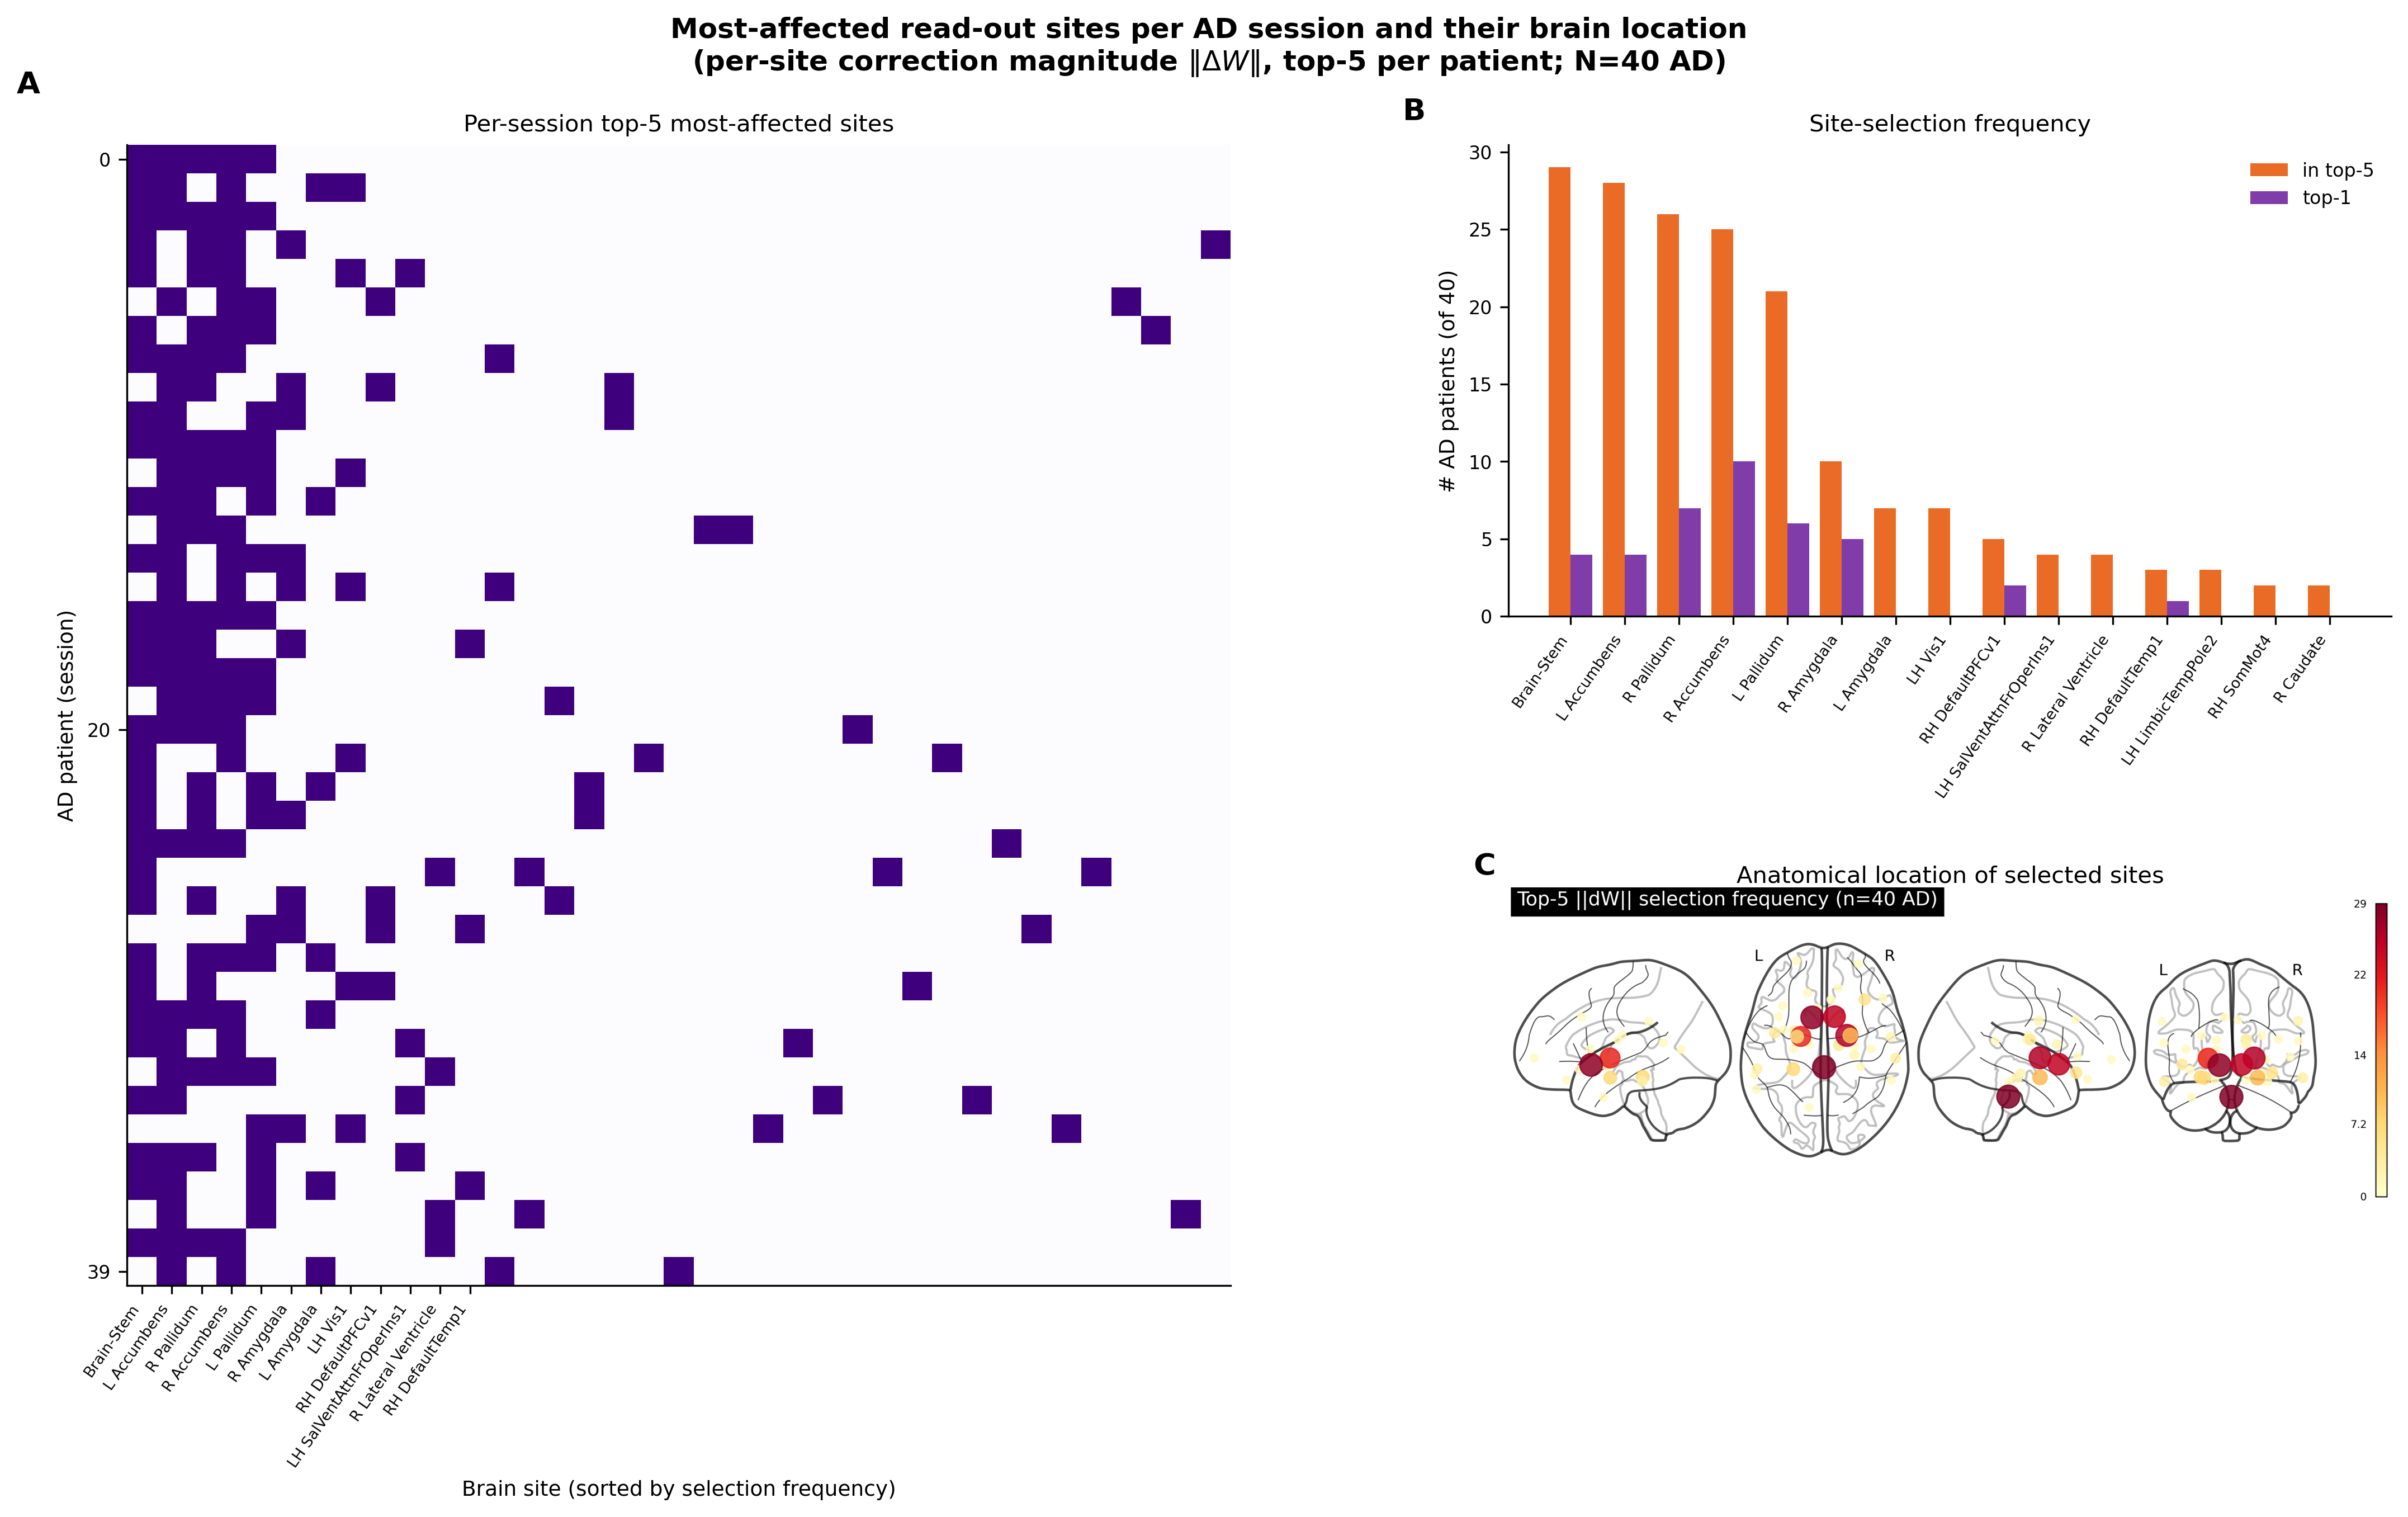

This figure's Python source:
"""
figure5_topsites.py
===================
Figure 5 — per-session most-affected read-out sites, and their brain location.

For each AD patient, the per-site correction magnitude is the column norm of
dW = W_CC_mean - W_AD.  We show:
  A  per-session top-5 site membership matrix (AD patients x 121 sites)
  B  site-selection frequency (how many AD patients have each site in top-5/top-1)
  C  glass-brain markers at the selected parcels, sized/coloured by frequency

Reuses the same reservoir / W-fit (seeds, sigma) as figure4_sites so the sites
match.  MNI parcel coordinates are loaded from ../pert_sites_data.npz.

Saves: figure5_topsites.{png,pdf}  and  figure5_brain.{png,pdf}
"""
import os, sys
sys.path.insert(0, "..")
import numpy as np
import matplotlib
matplotlib.use("Agg")
import matplotlib.pyplot as plt
import matplotlib.gridspec as gridspec
from matplotlib.image import imread
from tqdm import tqdm
import warnings; warnings.filterwarnings("ignore")

from res import RESERVOIRE_SIMPLE

plt.rcParams.update({
    "font.family": "sans-serif", "font.size": 9,
    "axes.labelsize": 9, "axes.titlesize": 10,
    "xtick.labelsize": 8, "ytick.labelsize": 8,
    "legend.fontsize": 8, "figure.dpi": 300, "savefig.dpi": 300,
    "axes.spines.top": False, "axes.spines.right": False,
})

# ── parameters (match pert_sites_stimulation.py) ──────────────────────────────
RNG_SEED   = 42
N_CC_SAMP  = 40
N_SITES    = 121
N_PC_MODEL = 50
TIMES_SKIP = 10
ff         = 0.1
N_HIDDEN   = 2000
SIGMA      = 0.05
SR         = 0.95
TS_ROOT    = "../timeseries"
TOPK       = 5

# ── parcel labels ─────────────────────────────────────────────────────────────
def load_labels(path="../timeseries/parcel_labels.txt"):
    lab = {}
    with open(path) as f:
        for line in f:
            parts = line.split(None, 1)
            if len(parts) == 2 and parts[0].strip().isdigit():
                lab[int(parts[0]) - 1] = parts[1].strip()
    return lab

def short_label(name):
    if name is None:
        return "?"
    # subcortical Harvard-Oxford names: "Left Putamen" -> "L Putamen"
    name = name.replace("Left ", "L ").replace("Right ", "R ")
    # Schaefer: "7Networks_LH_Vis_1" -> "LH Vis1"
    if name.startswith("7Networks_"):
        p = name.replace("7Networks_", "").split("_")
        return (p[0] + " " + "".join(p[1:])) if len(p) > 1 else p[0]
    return name

labels = load_labels()

# ── data loading (identical sampling to pert_sites) ───────────────────────────
print("Loading data ...")
rng = np.random.default_rng(RNG_SEED)
signals, labels_raw, pid_raw = [], [], []
for subfolder, label in [("CN", "CC"), ("AD", "AD")]:
    folder = os.path.join(TS_ROOT, subfolder)
    files  = sorted(f for f in os.listdir(folder) if f.endswith(".npy"))
    if label == "CC":
        files = list(rng.choice(files, size=min(N_CC_SAMP, len(files)),
                                replace=False))
    for fname in files:
        arr = np.load(os.path.join(folder, fname)).T
        if arr.shape[1] == N_SITES and arr.shape[0] >= 139:
            signals.append(arr.T)
            pid_raw.append(fname.split("_ses-")[0])
            labels_raw.append(0 if label == "CC" else 1)

pid_raw    = np.array(pid_raw)
labels_raw = np.array(labels_raw)
unique_pids    = np.unique(pid_raw)
patient_sids   = {pid: np.where(pid_raw == pid)[0] for pid in unique_pids}
patient_labels = np.array([labels_raw[patient_sids[pid][0]] for pid in unique_pids])
cc_pids = [unique_pids[i] for i in np.where(patient_labels == 0)[0]]
ad_pids = [unique_pids[i] for i in np.where(patient_labels == 1)[0]]
n_ad = len(ad_pids); n_cc = len(cc_pids)
print(f"  {len(unique_pids)} patients ({n_cc} CC, {n_ad} AD)")

# ── PCA + reservoir ───────────────────────────────────────────────────────────
print("Population PCA ...")
all_sig  = np.concatenate([s.T for s in signals], axis=0)
centered = all_sig - all_sig.mean(0)
evals, evecs = np.linalg.eigh(np.cov(centered.T))
ev50 = evecs[:, np.argsort(evals)[::-1]][:, :N_PC_MODEL]

print("Reservoir TF pass ...")
par = dict(tau_m_f=0.0005, tau_m_s=0.0005, N=N_HIDDEN,
           T=139, dt=0.005, sigma_input=0.01,
           shape=(N_HIDDEN, N_SITES, N_SITES, 139))
res = RESERVOIRE_SIMPLE(par)
res.J *= SR / max(abs(np.linalg.eigvals(res.J)))

first_idx = {pid: patient_sids[pid][0] for pid in unique_pids}
patX, patY = {}, {}
for pid in tqdm(unique_pids, desc="  TF"):
    s = signals[first_idx[pid]]; T_s = s.shape[1]
    tgt = (s.T @ ev50 @ ev50.T).T
    res.T = T_s; res.reset()
    X_raw = []
    for t in range(T_s - 1):
        res.step_rate(ff * tgt[:, t], sigma_dyn=0.)
        X_raw.append(res.X.copy())
    Xf = np.array(X_raw)[TIMES_SKIP:]
    patX[pid] = Xf
    patY[pid] = tgt[:, TIMES_SKIP:TIMES_SKIP + len(Xf)].T

print("W fitting ...")
rng_w = np.random.default_rng(RNG_SEED + 1)
pat_W = {}
for pid in tqdm(unique_pids, desc="  W-fit", leave=False):
    Xc = patX[pid]; Yc = patY[pid]
    pat_W[pid] = np.linalg.pinv(Xc + rng_w.normal(0, SIGMA, Xc.shape)) @ Yc
W_cc_mean = np.mean([pat_W[pid] for pid in cc_pids], axis=0)

# ── per-AD-patient site norms  ||dW[:, k]||  ──────────────────────────────────
norm_mat = np.zeros((n_ad, N_SITES))           # (n_ad, 121)
for pi, pid in enumerate(ad_pids):
    dW = W_cc_mean - pat_W[pid]
    norm_mat[pi] = np.linalg.norm(dW, axis=0)

# top-5 / top-1 membership per patient
top5_mask = np.zeros((n_ad, N_SITES), dtype=bool)
counts5   = np.zeros(N_SITES, dtype=int)
counts1   = np.zeros(N_SITES, dtype=int)
for pi in range(n_ad):
    order = np.argsort(norm_mat[pi])[::-1]
    top5_mask[pi, order[:TOPK]] = True
    counts5[order[:TOPK]] += 1
    counts1[order[0]]     += 1

order_freq = np.argsort(counts5)[::-1]          # sites by selection frequency
sel_sites  = order_freq[counts5[order_freq] > 0]
print(f"\nMost-selected sites (top-5 across {n_ad} AD patients):")
for s in order_freq[:8]:
    print(f"  site {s:3d}  {short_label(labels.get(s)):20s}  "
          f"top5={counts5[s]:2d}  top1={counts1[s]:2d}")

# ── MNI parcel coordinates (saved by pert_sites_stimulation.py) ───────────────
parcel_coords = np.load("../pert_sites_data.npz",
                        allow_pickle=True)["parcel_coords"]   # (121,3)

# ══════════════════════════════════════════════════════════════════════════════
# BRAIN RENDER (nilearn glass brain) — standalone, then embedded in panel C
# ══════════════════════════════════════════════════════════════════════════════
print("\nRendering glass brain ...")
from nilearn import plotting
sel = counts5 > 0
disp = plotting.plot_markers(
    node_values   = counts5[sel].astype(float),
    node_coords   = parcel_coords[sel],
    node_size     = 25 + 10 * counts5[sel],
    node_cmap     = "YlOrRd",
    node_vmin     = 0, node_vmax = float(counts5.max()),
    display_mode  = "lzry", alpha = 0.85, colorbar = True,
    title         = f"Top-5 ||dW|| selection frequency (n={n_ad} AD)")
disp.savefig("figure5_brain.png", dpi=300)
disp.savefig("figure5_brain.pdf")
disp.close()
print("Saved figure5_brain.png / .pdf")

# ══════════════════════════════════════════════════════════════════════════════
# COMPOSITE FIGURE 5
# ══════════════════════════════════════════════════════════════════════════════
print("Rendering composite figure ...")
fig = plt.figure(figsize=(15, 8.5), facecolor="white")
gs  = gridspec.GridSpec(2, 2, figure=fig, width_ratios=[1.25, 1.0],
                        height_ratios=[1.0, 1.0], hspace=0.42, wspace=0.28,
                        left=0.07, right=0.97, top=0.90, bottom=0.10)

def _tag(ax, t, x=-0.10, y=1.04):
    ax.text(x, y, t, transform=ax.transAxes, fontsize=13,
            fontweight="bold", va="bottom", ha="left")

# ── A: per-session top-5 membership matrix (sites sorted by frequency) ────────
ax_a = fig.add_subplot(gs[:, 0])
M = top5_mask[:, sel_sites].astype(float)        # (n_ad, n_selected)
ax_a.imshow(M, aspect="auto", cmap="Purples", interpolation="nearest",
            vmin=0, vmax=1)
ax_a.set_xlabel("Brain site (sorted by selection frequency)")
ax_a.set_ylabel("AD patient (session)")
ax_a.set_title(f"Per-session top-{TOPK} most-affected sites")
# label the leading site columns with anatomy
n_lab = min(12, len(sel_sites))
ax_a.set_xticks(range(n_lab))
ax_a.set_xticklabels([f"{short_label(labels.get(s))}"
                      for s in sel_sites[:n_lab]],
                     rotation=55, ha="right", fontsize=6.5)
ax_a.set_yticks([0, n_ad // 2, n_ad - 1])
_tag(ax_a, "A")

# ── B: selection-frequency bars (top-5 and top-1) ─────────────────────────────
ax_b = fig.add_subplot(gs[0, 1])
nb = min(15, len(sel_sites))
xs = np.arange(nb)
ax_b.bar(xs - 0.2, counts5[sel_sites[:nb]], 0.4, color="#E65100",
         alpha=0.85, label="in top-5")
ax_b.bar(xs + 0.2, counts1[sel_sites[:nb]], 0.4, color="#6A1B9A",
         alpha=0.85, label="top-1")
ax_b.set_xticks(xs)
ax_b.set_xticklabels([short_label(labels.get(s)) for s in sel_sites[:nb]],
                     rotation=55, ha="right", fontsize=6.5)
ax_b.set_ylabel(f"# AD patients (of {n_ad})")
ax_b.set_title("Site-selection frequency")
ax_b.legend(frameon=False, fontsize=8)
_tag(ax_b, "B", x=-0.12)

# ── C: glass brain (embedded) ─────────────────────────────────────────────────
ax_c = fig.add_subplot(gs[1, 1])
ax_c.imshow(imread("figure5_brain.png"))
ax_c.axis("off")
ax_c.set_title("Anatomical location of selected sites", pad=2)
_tag(ax_c, "C", x=-0.04, y=1.02)

fig.suptitle("Most-affected read-out sites per AD session and their brain "
             "location\n"
             r"(per-site correction magnitude $\|\Delta W\|$, "
             f"top-{TOPK} per patient; N={n_ad} AD)",
             fontsize=12, fontweight="bold", y=0.99)

for ext in ("png", "pdf"):
    fig.savefig(f"figure5_topsites.{ext}", dpi=300, bbox_inches="tight",
                facecolor="white")
    print(f"Saved figure5_topsites.{ext}")
plt.close(fig)
print("\nDone.")
